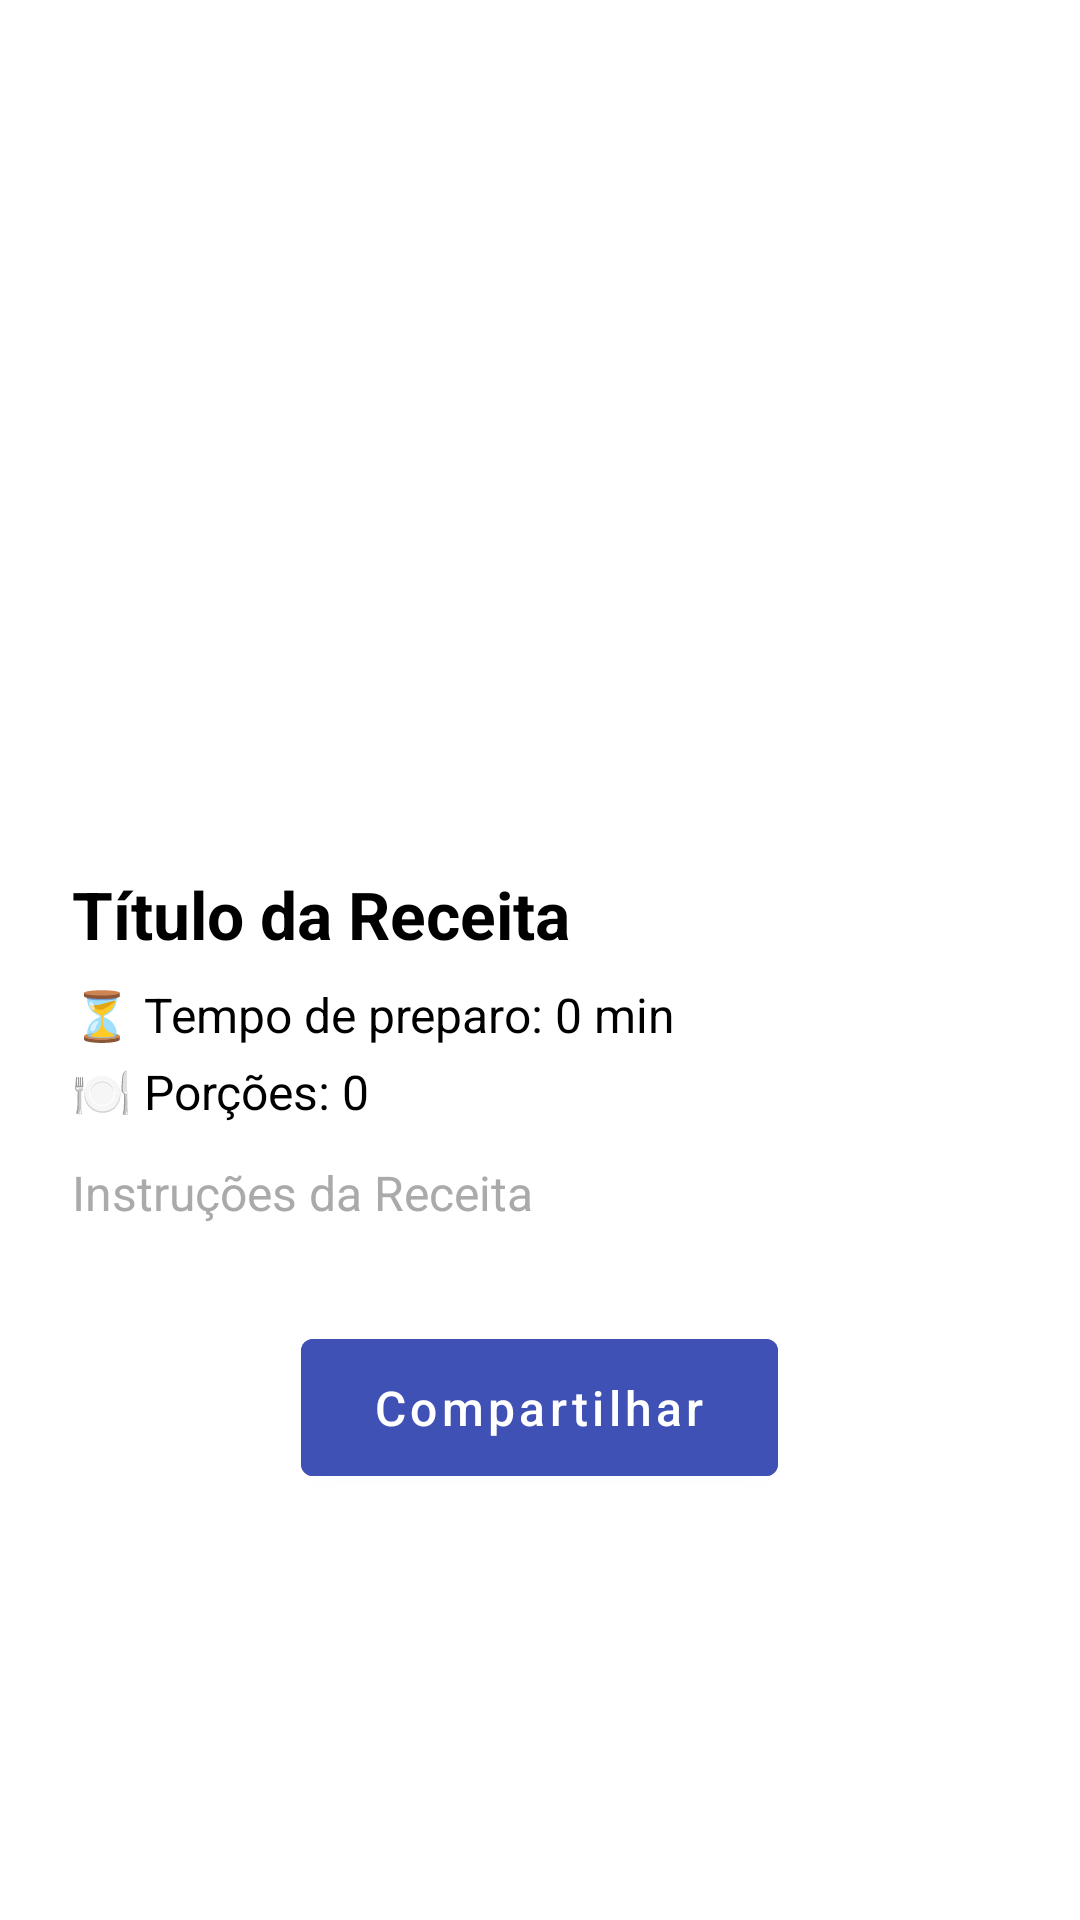

Produce the Android XML layout that renders to this screen, including the resource entries it uses.
<!-- AndroidManifest.xml: application theme Theme.MaterialComponents.Light.NoActionBar -->
<!-- res/layout/activity_recipe_details.xml -->
<?xml version="1.0" encoding="utf-8"?>
<ScrollView xmlns:android="http://schemas.android.com/apk/res/android"
    android:layout_width="match_parent"
    android:layout_height="match_parent"
    android:fillViewport="true"
    android:padding="24dp"
    android:fitsSystemWindows="true">

    <LinearLayout
        android:layout_width="match_parent"
        android:layout_height="wrap_content"
        android:orientation="vertical"
        android:gravity="start">

        
        <ImageView
            android:id="@+id/detailRecipeImage"
            android:layout_width="match_parent"
            android:layout_height="250dp"
            android:scaleType="centerCrop"
            android:adjustViewBounds="true"
            android:src="@drawable/placeholder_image"
            android:contentDescription="@string/recipe_image"
            android:layout_marginBottom="16dp"/>

        
        <TextView
            android:id="@+id/detailRecipeTitle"
            android:layout_width="match_parent"
            android:layout_height="wrap_content"
            android:text="Título da Receita"
            android:textSize="22sp"
            android:textStyle="bold"
            android:textColor="@android:color/black"
            android:layout_marginBottom="8dp"/>

        
        <TextView
            android:id="@+id/detailRecipePrepTime"
            android:layout_width="match_parent"
            android:layout_height="wrap_content"
            android:text="⏳ Tempo de preparo: 0 min"
            android:textSize="16sp"
            android:textColor="@android:color/black"
            android:layout_marginBottom="4dp"/>

        
        <TextView
            android:id="@+id/detailRecipeServings"
            android:layout_width="match_parent"
            android:layout_height="wrap_content"
            android:text="🍽️ Porções: 0"
            android:textSize="16sp"
            android:textColor="@android:color/black"
            android:layout_marginBottom="12dp"/>

        
        <TextView
            android:id="@+id/detailRecipeInstructions"
            android:layout_width="match_parent"
            android:layout_height="wrap_content"
            android:text="Instruções da Receita"
            android:textSize="16sp"
            android:textColor="@android:color/darker_gray"
            android:lineSpacingExtra="4dp"
            android:layout_marginBottom="16dp"/>

        
        <com.google.android.material.button.MaterialButton
            android:id="@+id/buttonShare"
            android:layout_width="wrap_content"
            android:layout_height="wrap_content"
            android:text="Compartilhar"
            android:textSize="16sp"
            android:textAllCaps="false"
            android:backgroundTint="@color/primaryColor"
            android:textColor="@android:color/white"
            android:icon="@drawable/ic_share"
            android:layout_gravity="center"
            android:layout_marginTop="16dp"
            android:paddingHorizontal="24dp"
            android:paddingVertical="12dp"/>
    </LinearLayout>
</ScrollView>
<!-- resources referenced by this layout -->
<resources>
  <color name="primaryColor">#3F51B5</color>
  <string name="recipe_image" />
</resources>
